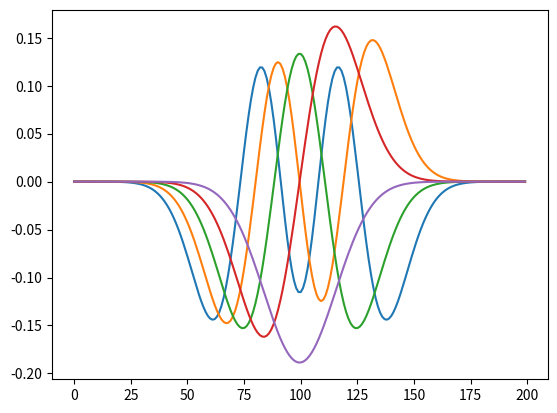

Source code (Python):
import numpy as np
import matplotlib.pyplot as plt
from scipy.linalg import eig

# Assume N and dx given
N = 200
dx = 0.1

# Dirichlet matrices
A = np.zeros((N, N))
for j in range(N - 1):
    A[j, j + 1] = 1
    A[j + 1, j] = -1
A1 = A / (2 * dx)

# Neumann matrices
A2 = np.copy(A)
A2[0, 0] = -4 / 3
A2[0, 1] = 4 / 3
A2[N - 1, N - 1] = 4 / 3
A2[N - 1, N - 2] = -4 / 3
A2 = A2 / (2 * dx)

# Periodic BC matrices
A3 = np.copy(A)
A3[N - 1, 0] = 1
A3[0, N - 1] = -1
A3 = A3 / (2 * dx)

# Dirichlet matrices for B
B = np.zeros((N, N))
for j in range(N):
    B[j, j] = -2
for j in range(N - 1):
    B[j, j + 1] = 1
    B[j + 1, j] = 1
B1 = B / (dx**2)

# Neumann matrices for B
B2 = np.copy(B)
B2[0, 0] = -2 / 3
B2[0, 1] = 2 / 3
B2[N - 1, N - 1] = -2 / 3
B2[N - 1, N - 2] = 2 / 3
B2 = B2 / (dx**2)

# Periodic BC matrices for B
B3 = np.copy(B)
B3[N - 1, 0] = 1
B3[0, N - 1] = -1
B3 = B3 / (dx**2)

L = 4  # domain size
N = 200  # discretization of interior
x = np.linspace(-L, L, N + 2)  # add boundary points
dx = x[1] - x[0]  # compute dx

# NOTE: Assuming B1 is computed from previous code
# Compute P matrix
P = np.zeros((N, N))
for j in range(N):
    P[j, j] = x[j + 1] ** 2  # potential x^2

# Compute linear operator
linL = -B1 + P

# Compute eigenvalues and eigenvectors
D,V = eig(linL)

sorted_indices = np.argsort(np.abs(D))[::-1] 
Dsort = D[sorted_indices]
Vsort =V[:, sorted_indices]

D5 = Dsort[N-5:N]
V5 = Vsort[:,N-5:N]

print("Eigenvectors:")
print(V.shape)
print("Eigenvalues:")
print(D.shape)

plt.plot(V5)